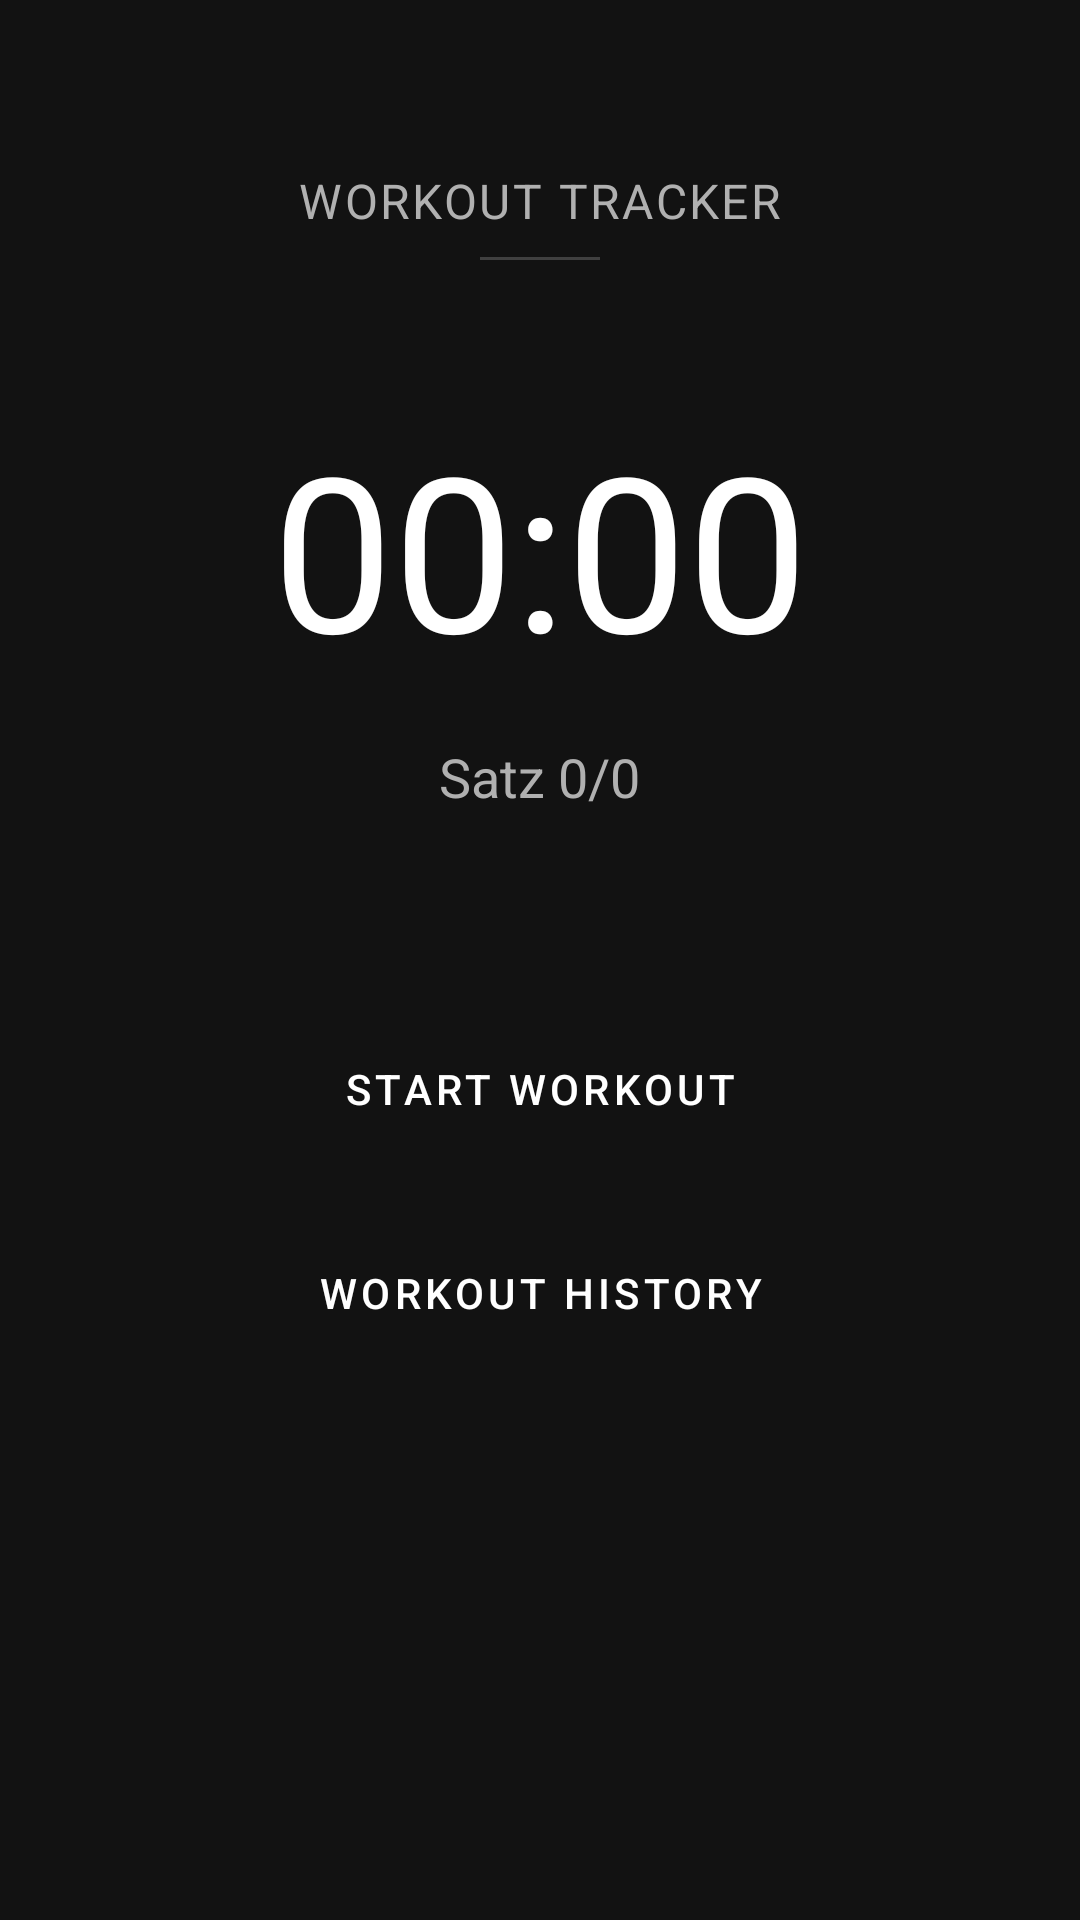

Android layout source for this screen:
<!-- AndroidManifest.xml: application theme Theme.REPS -->
<!-- res/layout/activity_main.xml -->
<?xml version="1.0" encoding="utf-8"?>
<ScrollView xmlns:android="http://schemas.android.com/apk/res/android"
    xmlns:app="http://schemas.android.com/apk/res-auto"
    android:layout_width="match_parent"
    android:layout_height="match_parent"
    android:background="#121212">

    <LinearLayout
        android:layout_width="match_parent"
        android:layout_height="wrap_content"
        android:orientation="vertical"
        android:padding="24dp">

        
        <TextView
            android:layout_width="match_parent"
            android:layout_height="wrap_content"
            android:text="WORKOUT TRACKER"
            android:textSize="16sp"
            android:textStyle="normal"
            android:textColor="#B0B0B0"
            android:letterSpacing="0.05"
            android:layout_marginTop="32dp"
            android:layout_marginBottom="8dp"
            android:gravity="center" />

        <View
            android:layout_width="40dp"
            android:layout_height="1dp"
            android:background="#404040"
            android:layout_gravity="center"
            android:layout_marginBottom="48dp" />

        
        <TextView
            android:id="@+id/timerTextView"
            android:layout_width="wrap_content"
            android:layout_height="wrap_content"
            android:text="00:00"
            android:textSize="72sp"
            android:textStyle="normal"
            android:textColor="#FFFFFF"
            android:layout_gravity="center"
            android:layout_marginBottom="16dp" />

        
        <TextView
            android:id="@+id/setsTextView"
            android:layout_width="wrap_content"
            android:layout_height="wrap_content"
            android:text="Satz 0/0"
            android:textSize="18sp"
            android:textStyle="normal"
            android:textColor="#B0B0B0"
            android:layout_gravity="center"
            android:layout_marginBottom="64dp" />

        
        <Button
            android:id="@+id/startWorkoutButton"
            style="@style/Widget.MaterialComponents.Button.OutlinedButton"
            android:layout_width="match_parent"
            android:layout_height="56dp"
            android:text="START WORKOUT"
            android:textSize="14sp"
            android:textStyle="normal"
            android:textColor="#FFFFFF"
            android:letterSpacing="0.1"
            app:strokeColor="#FFFFFF"
            app:strokeWidth="2dp"
            app:cornerRadius="8dp"
            android:layout_marginBottom="12dp" />

        <Button
            android:id="@+id/historyButton"
            style="@style/Widget.MaterialComponents.Button.OutlinedButton"
            android:layout_width="match_parent"
            android:layout_height="56dp"
            android:text="WORKOUT HISTORY"
            android:textSize="14sp"
            android:textStyle="normal"
            android:textColor="#FFFFFF"
            android:letterSpacing="0.1"
            app:strokeColor="#FFFFFF"
            app:strokeWidth="1dp"
            app:cornerRadius="8dp" />

    </LinearLayout>

</ScrollView>
<!-- resources referenced by this layout -->
<resources>
  <style name="Theme.REPS" parent="Theme.MaterialComponents.NoActionBar">
          
          <item name="colorPrimary">@color/primaryColor</item>
          <item name="colorPrimaryDark">@color/primaryVariant</item>
          <item name="colorAccent">@color/secondaryColor</item>
          
          <item name="android:colorBackground">@color/dark_background</item>
          <item name="colorSurface">@color/dark_surface</item>
          <item name="android:textColorPrimary">@color/white</item>
          <item name="android:textColorSecondary">@color/text_secondary</item>
          
          <item name="android:statusBarColor" tools:targetApi="l">@color/dark_background</item>
          <item name="android:navigationBarColor">@color/dark_background</item>
      </style>
  <color name="primaryColor">#6200EE</color>
  <color name="primaryVariant">#3700B3</color>
  <color name="secondaryColor">#03DAC5</color>
  <color name="white">#FFFFFFFF</color>
  <color name="text_secondary">#B0B0B0</color>
</resources>
